The GitHub repository warjunaid/Apple_leaf_aug_without_split contains a labelled image folder "Apple_leaf_aug_without_split" with 4 categories: black rot, cedar apple rust, healthy, scab. Examples follow, each with its label.

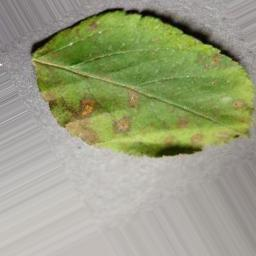
Label: cedar apple rust

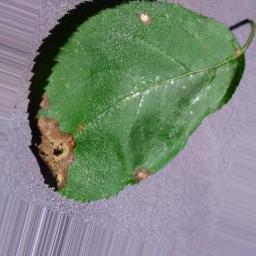
Label: black rot

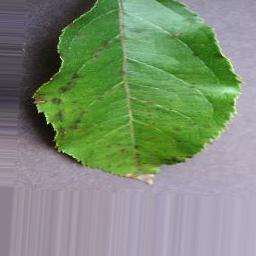
Label: scab

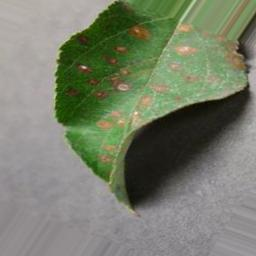
Label: cedar apple rust

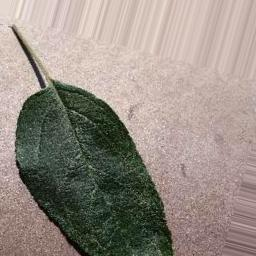
Label: healthy

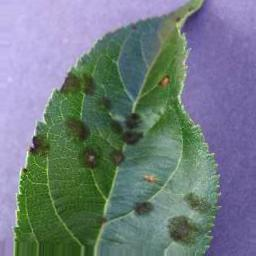
Label: scab
